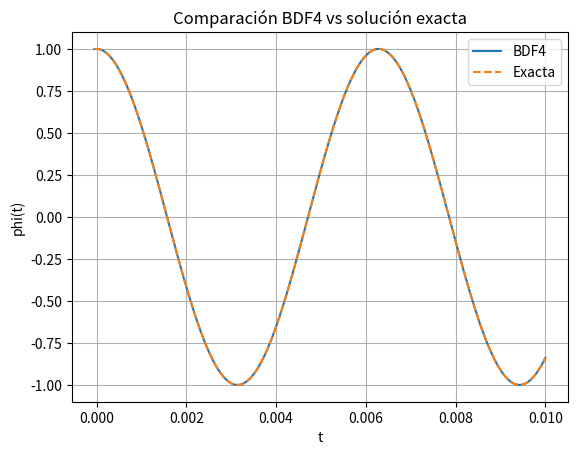

Here is the Python script that generated this plot:
import numpy as np
import matplotlib.pyplot as plt

# Parámetros
lamb = 1000.0
dt = 0.001/16/2/2
t_final = 0.01

# Tiempo
N = int(t_final / dt) + 3
t = np.linspace(-3*dt, t_final, N + 1)

# Solución exacta
phi_exact = np.cos(lamb * t)

# Inicialización
phi = np.zeros(N + 1)

# Inicialización con solución exacta (recomendado para evitar error de arranque)
phi[3] = np.cos(lamb * t[3])
phi[2] = np.cos(lamb * t[2])
phi[1] = np.cos(lamb * t[1])
phi[0] = np.cos(lamb * t[0])

# BDF4
for n in range(4, N + 1):
    rhs = 4*phi[n-1] - 3*phi[n-2] + (4/3)*phi[n-3] - (1/4)*phi[n-4]
    rhs -= dt * lamb * np.sin(lamb * t[n])
    phi[n] = (12 / 25) * rhs

# Gráfico
plt.plot(t, phi, label="BDF4")
plt.plot(t, phi_exact, '--', label="Exacta")
plt.xlabel("t")
plt.ylabel("phi(t)")
plt.legend()
plt.title("Comparación BDF4 vs solución exacta")
plt.grid(True)
plt.show()


# Norma del error
error = np.abs(phi[-1] - phi_exact[-1])
print("Error:", error)

'''
0.00100000
0.00050000
0.00025000
0.00012500
0.00006250
0.00003125
'''
